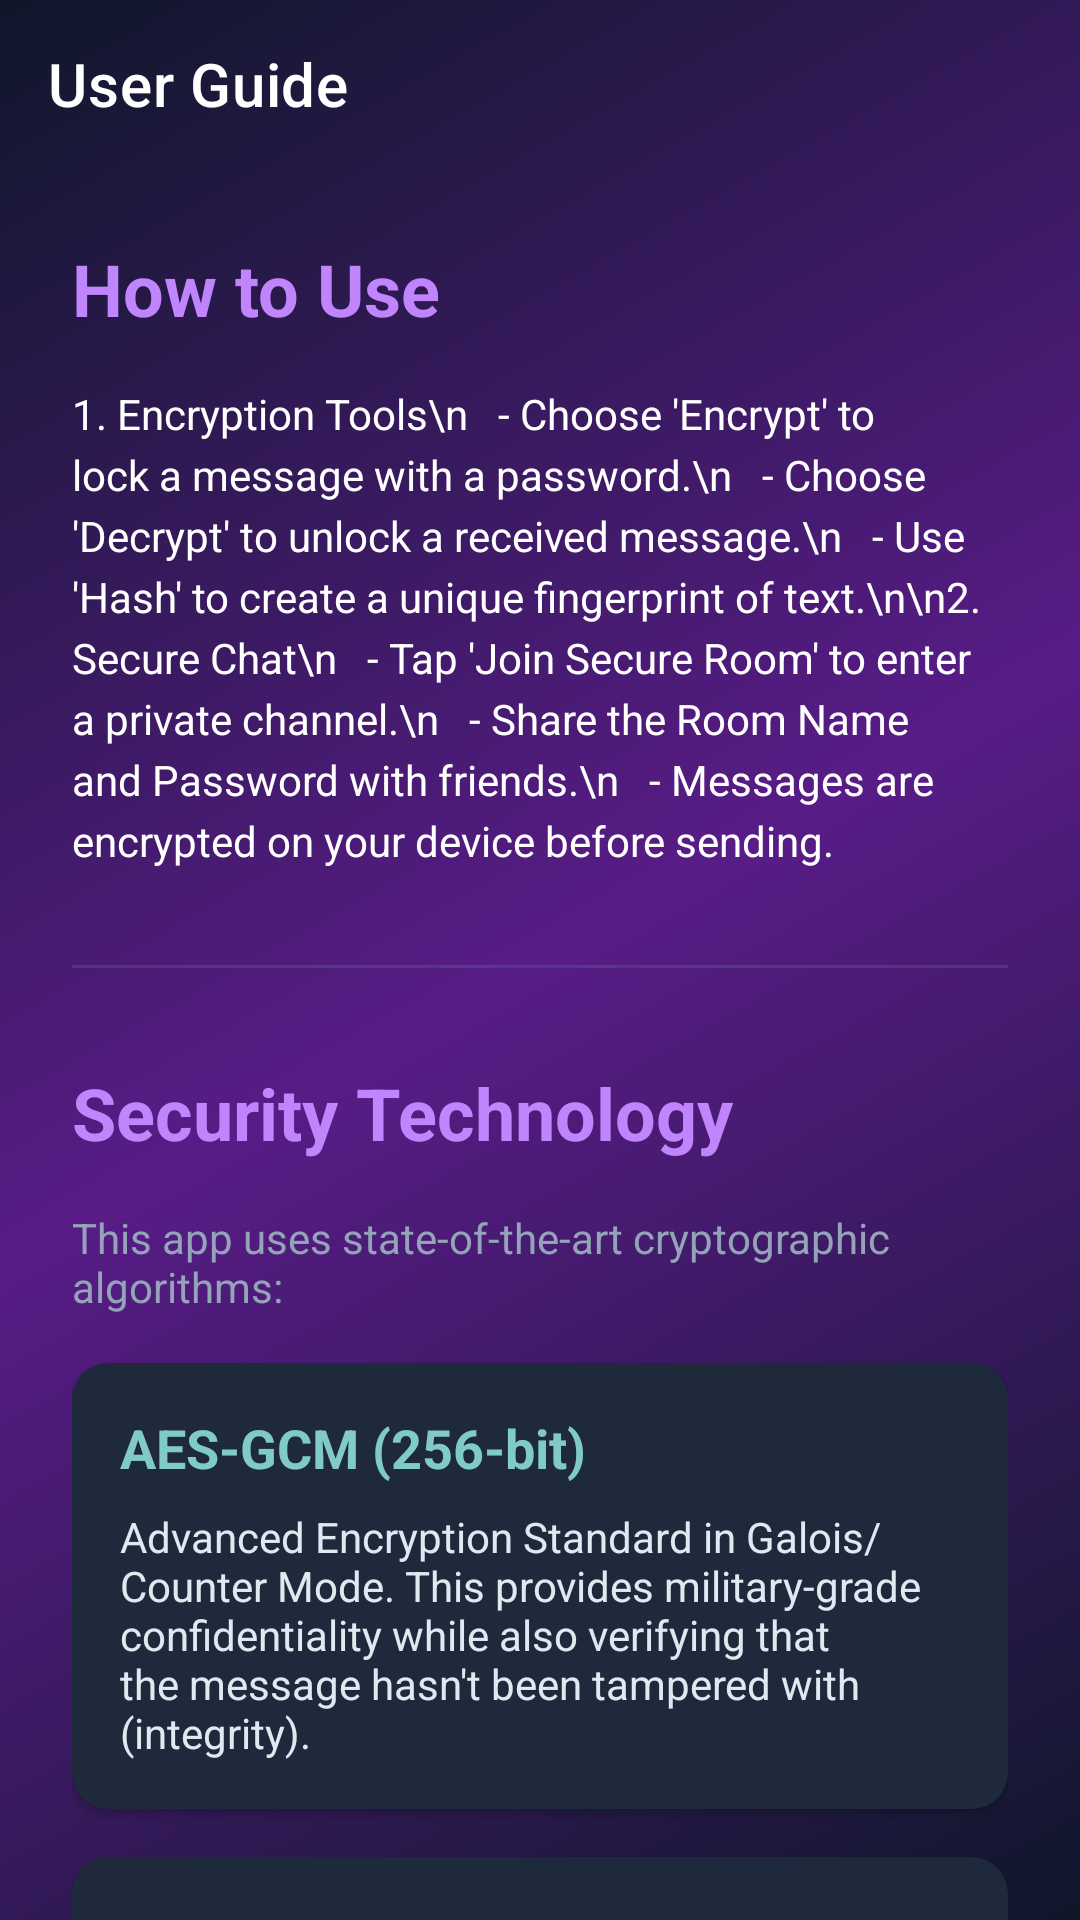

The Android layout XML behind this screen, and the referenced resources:
<!-- AndroidManifest.xml: activity theme Theme.EncryptionApp.NoActionBar -->
<!-- res/layout/activity_guide.xml -->
<?xml version="1.0" encoding="utf-8"?>
<androidx.coordinatorlayout.widget.CoordinatorLayout xmlns:android="http://schemas.android.com/apk/res/android"
    xmlns:app="http://schemas.android.com/apk/res-auto"
    xmlns:tools="http://schemas.android.com/tools"
    android:layout_width="match_parent"
    android:layout_height="match_parent"
    android:background="@drawable/bg_gradient_main"
    tools:context=".GuideActivity">

    <com.google.android.material.appbar.AppBarLayout
        android:layout_width="match_parent"
        android:layout_height="wrap_content"
        android:background="@android:color/transparent"
        app:elevation="0dp">

        <androidx.appcompat.widget.Toolbar
            android:id="@+id/toolbar"
            android:layout_width="match_parent"
            android:layout_height="?attr/actionBarSize"
            app:title="User Guide"
            app:titleTextColor="@color/white" />
            

    </com.google.android.material.appbar.AppBarLayout>

    <androidx.core.widget.NestedScrollView
        android:layout_width="match_parent"
        android:layout_height="match_parent"
        app:layout_behavior="@string/appbar_scrolling_view_behavior">

        <LinearLayout
            android:layout_width="match_parent"
            android:layout_height="wrap_content"
            android:orientation="vertical"
            android:padding="24dp">

            
            <TextView
                android:layout_width="wrap_content"
                android:layout_height="wrap_content"
                android:text="How to Use"
                android:textColor="@color/purple_200"
                android:textSize="24sp"
                android:textStyle="bold"
                android:layout_marginBottom="16dp"/>

            
            <TextView
                android:layout_width="match_parent"
                android:layout_height="wrap_content"
                android:text="1. Encryption Tools\n   - Choose 'Encrypt' to lock a message with a password.\n   - Choose 'Decrypt' to unlock a received message.\n   - Use 'Hash' to create a unique fingerprint of text.\n\n2. Secure Chat\n   - Tap 'Join Secure Room' to enter a private channel.\n   - Share the Room Name and Password with friends.\n   - Messages are encrypted on your device before sending."
                android:textColor="@color/white"
                android:textSize="14sp"
                android:lineSpacingExtra="4dp"
                android:layout_marginBottom="32dp"/>

            <View
                android:layout_width="match_parent"
                android:layout_height="1dp"
                android:background="@color/slate_500"
                android:alpha="0.3"
                android:layout_marginBottom="32dp"/>

            
            <TextView
                android:layout_width="wrap_content"
                android:layout_height="wrap_content"
                android:text="Security Technology"
                android:textColor="@color/purple_200"
                android:textSize="24sp"
                android:textStyle="bold"
                android:layout_marginBottom="16dp"/>

            <TextView
                android:layout_width="match_parent"
                android:layout_height="wrap_content"
                android:text="This app uses state-of-the-art cryptographic algorithms:"
                android:textColor="@color/slate_400"
                android:layout_marginBottom="16dp"/>

            
            <androidx.cardview.widget.CardView
                android:layout_width="match_parent"
                android:layout_height="wrap_content"
                app:cardBackgroundColor="#1E293B"
                app:cardCornerRadius="12dp"
                app:contentPadding="16dp"
                android:layout_marginBottom="16dp">

                <LinearLayout
                    android:layout_width="match_parent"
                    android:layout_height="wrap_content"
                    android:orientation="vertical">

                    <TextView
                        android:layout_width="wrap_content"
                        android:layout_height="wrap_content"
                        android:text="AES-GCM (256-bit)"
                        android:textColor="@color/teal_200"
                        android:textStyle="bold"
                        android:textSize="18sp"
                        android:layout_marginBottom="8dp"/>

                    <TextView
                        android:layout_width="match_parent"
                        android:layout_height="wrap_content"
                        android:text="Advanced Encryption Standard in Galois/Counter Mode. This provides military-grade confidentiality while also verifying that the message hasn't been tampered with (integrity)."
                        android:textColor="@color/slate_200"
                        android:textSize="14sp"/>
                </LinearLayout>
            </androidx.cardview.widget.CardView>

            
            <androidx.cardview.widget.CardView
                android:layout_width="match_parent"
                android:layout_height="wrap_content"
                app:cardBackgroundColor="#1E293B"
                app:cardCornerRadius="12dp"
                app:contentPadding="16dp">

                <LinearLayout
                    android:layout_width="match_parent"
                    android:layout_height="wrap_content"
                    android:orientation="vertical">

                    <TextView
                        android:layout_width="wrap_content"
                        android:layout_height="wrap_content"
                        android:text="Argon2id"
                        android:textColor="@color/teal_200"
                        android:textStyle="bold"
                        android:textSize="18sp"
                        android:layout_marginBottom="8dp"/>

                    <TextView
                        android:layout_width="match_parent"
                        android:layout_height="wrap_content"
                        android:text="The winner of the Password Hashing Competition. It turns your password into a cryptographic key using heavy memory operations, making it extremely resistant to hacker brute-force attacks."
                        android:textColor="@color/slate_200"
                        android:textSize="14sp"/>
                </LinearLayout>
            </androidx.cardview.widget.CardView>

        </LinearLayout>
    </androidx.core.widget.NestedScrollView>

</androidx.coordinatorlayout.widget.CoordinatorLayout>
<!-- resources referenced by this layout -->
<resources>
  <color name="purple_200">#C084FC</color>
  <color name="slate_200">#E2E8F0</color>
  <color name="slate_400">#94A3B8</color>
  <color name="slate_500">#64748B</color>
  <color name="teal_200">#80CBC4</color>
  <color name="white">#FFFFFF</color>
  <!-- drawable bg_gradient_main (drawable) -->
  <?xml version="1.0" encoding="utf-8"?>
  <shape xmlns:android="http://schemas.android.com/apk/res/android">
      <gradient
          android:type="linear"
          android:angle="315"
          android:startColor="@color/slate_900"
          android:centerColor="@color/purple_900"
          android:endColor="@color/slate_900" />
  </shape>
  <style name="Theme.EncryptionApp.NoActionBar" parent="Theme.MaterialComponents.DayNight.NoActionBar">
          <item name="colorPrimary">@color/purple_500</item>
          <item name="colorPrimaryVariant">@color/purple_700</item>
          <item name="colorOnPrimary">@color/white</item>
          <item name="colorSecondary">@color/teal_200</item>
          <item name="colorSecondaryVariant">@color/teal_700</item>
          <item name="colorOnSecondary">@color/black</item>
          <item name="android:statusBarColor">?attr/colorPrimaryVariant</item>
      </style>
  <color name="slate_900">#0F172A</color>
  <color name="purple_900">#581C87</color>
  <color name="purple_500">#9333EA</color>
  <color name="purple_700">#7E22CE</color>
  <color name="teal_700">#009688</color>
  <color name="black">#000000</color>
</resources>
